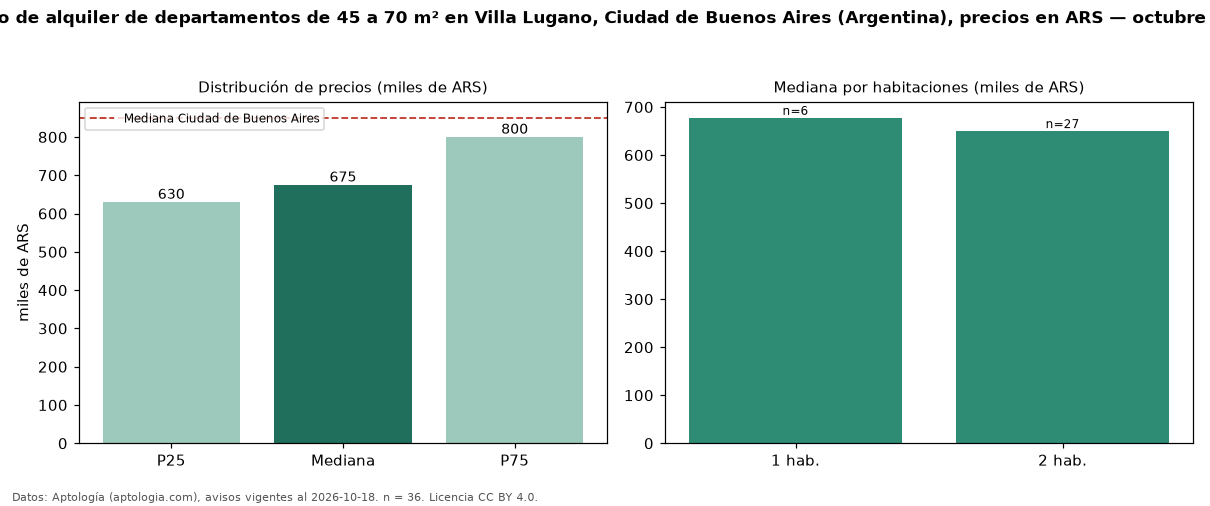

Values plotted in this chart, from the file beside it:
seccion, metrica, valor, moneda, n
filtro, area2, de 45 a 70 m², , 36
precio, p25, 630000, ARS, 36
precio, mediana, 675000, ARS, 36
precio, p75, 800000, ARS, 36
precio, minimo, 420000, ARS, 36
precio, maximo, 1400000, ARS, 36
m2, mediana_precio_m2, 13397, ARS, 34
m2, area_mediana_m2, 50.0, m2, 34
banos, mediana_banos, 1.0, , 
habitaciones, 1, 677500, ARS, 6
habitaciones, 2, 650000, ARS, 27
ciudad, mediana_ciudad_referencia, 850000, ARS, 
ciudad, mediana_m2_ciudad, 18889, ARS, 
fuente, fecha_datos, 2026-10-18, , 
fuente, atribucion, https://www.aptologia.com/ar, , 
fuente, licencia, CC BY 4.0, , 
